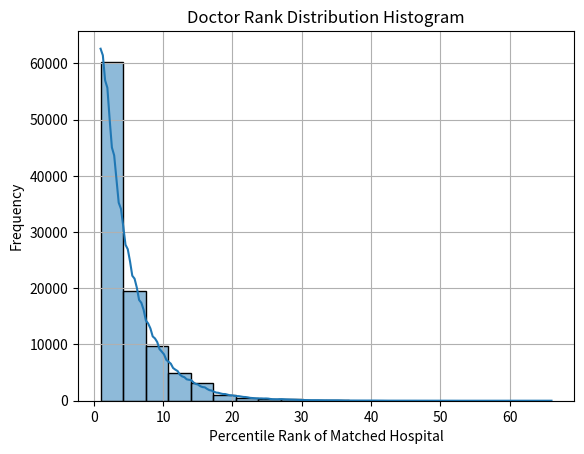
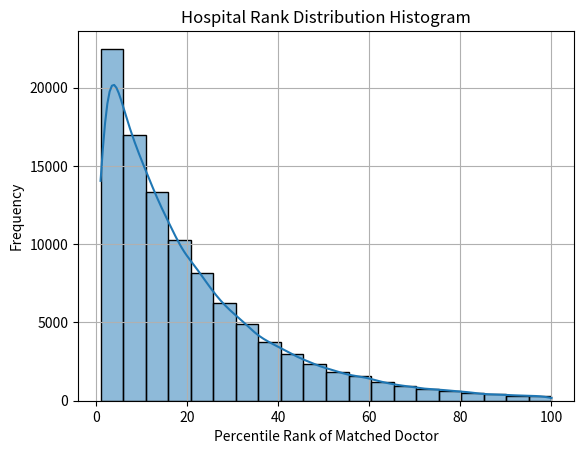

These charts were generated, in order, by the following Python code:
import numpy as np
import matplotlib.pyplot as plt
import random
from collections import defaultdict
import math
import seaborn as sns
# Gale-Shapley Algorithm Implementation
def gale_shapley(n, doctor_prefs, hospital_prefs):
    free_doctors = list(range(n))
    proposals = np.zeros((n, n), dtype=bool)
    hospital_partners = [-1] * n
    doctor_partners = [-1] * n
    total_proposals = 0

    while free_doctors:
        d = free_doctors.pop(0)
        for h in doctor_prefs[d]:
            if not proposals[d][h]:
                proposals[d][h] = True
                total_proposals += 1
                if hospital_partners[h] == -1:
                    hospital_partners[h] = d
                    doctor_partners[d] = h
                else:
                    current = hospital_partners[h]
                    if hospital_prefs[h].index(d) < hospital_prefs[h].index(current):
                        hospital_partners[h] = d
                        doctor_partners[d] = h
                        doctor_partners[current] = -1
                        free_doctors.append(current)
                    else:
                        free_doctors.append(d)
                break

    return doctor_partners, hospital_partners, total_proposals

# Generate uniform random preferences
def generate_random_preferences(n):
    doctor_prefs = [random.sample(range(n), n) for _ in range(n)]
    hospital_prefs = [random.sample(range(n), n) for _ in range(n)]
    return doctor_prefs, hospital_prefs

# 1. Plot average number of proposals vs n
def plot_proposals_vs_n(random_pref_func, max_n=100, trials=30, name = "basic"):
    ns = list(range(2, max_n + 1, 2))
    avg_proposals = []

    for n in ns:
        total = 0
        for _ in range(trials):
            doc_prefs, hos_prefs = random_pref_func(n)
            _, _, proposals = gale_shapley(n, doc_prefs, hos_prefs)
            total += proposals
        avg_proposals.append(total / trials)

    plt.figure()
    plt.plot(ns, avg_proposals, marker='o')
    plt.title("Average Number of Proposals vs n")
    plt.xlabel("n")
    plt.ylabel("Average Number of Proposals")
    plt.grid(True)
    plt.savefig(f"avg_proposals_vs_n_{name}.png")
    plt.show()

# 2. Distribution of proposals for fixed n
def plot_proposal_distribution(random_pref_func, n=100, trials=1000, name = "basic"):
    proposal_counts = []
    for _ in range(trials):
        doc_prefs, hos_prefs = random_pref_func(n)
        _, _, proposals = gale_shapley(n, doc_prefs, hos_prefs)
        proposal_counts.append(proposals)

    plt.figure()
    plt.hist(proposal_counts, bins=30, edgecolor='black')
    plt.title(f"Distribution of Total Proposals (n={n})")
    plt.xlabel("Number of Proposals")
    plt.ylabel("Frequency")
    plt.grid(True)
    plt.savefig(f"proposal_distribution_{name}.png")
    plt.show()

# 3. Average rank of partners vs n
def plot_avg_rank_vs_n(random_pref_func, max_n=100, trials=30, name = "basic"):
    ns = list(range(2, max_n + 1, 2))
    doctor_ranks = []
    hospital_ranks = []

    for n in ns:
        total_doc_rank = 0
        total_hos_rank = 0

        for _ in range(trials):
            doc_prefs, hos_prefs = random_pref_func(n)
            doc_partners, hos_partners, _ = gale_shapley(n, doc_prefs, hos_prefs)

            for d, h in enumerate(doc_partners):
                total_doc_rank += doc_prefs[d].index(h) + 1  # +1 for 1-based rank
            for h, d in enumerate(hos_partners):
                total_hos_rank += hos_prefs[h].index(d) + 1

        doctor_ranks.append(total_doc_rank / (n * trials))
        hospital_ranks.append(total_hos_rank / (n * trials))

    plt.figure()
    plt.plot(ns, doctor_ranks, label="Doctor's Average Rank")
    plt.plot(ns, hospital_ranks, label="Hospital's Average Rank")
    plt.plot(ns, [math.log(n) for n in ns], '--', label="log(n)")
    plt.plot(ns, [n / math.log(n) for n in ns], '--', label="n/log(n)")
    plt.title("Average Rank of Partners vs n")
    plt.xlabel("n")
    plt.ylabel("Average Rank")
    plt.legend()
    plt.grid(True)
    plt.savefig(f"avg_rank_vs_n_{name}.png")
    plt.show()


# 4. Optional: Rank distribution histograms for doctors and hospitals
def plot_rank_distribution(random_pref_func, n=100, trials=1000, name = "Basic"):
    doctor_ranks = []
    hospital_ranks = []

    for _ in range(trials):
        doc_prefs, hos_prefs = random_pref_func(n)
        doc_partners, hos_partners, _ = gale_shapley(n, doc_prefs, hos_prefs)

        for d, h in enumerate(doc_partners):
            doctor_ranks.append((doc_prefs[d].index(h) + 1) / n * 100)  # percentile
        for h, d in enumerate(hos_partners):
            hospital_ranks.append((hos_prefs[h].index(d) + 1) / n * 100)

    plt.figure()
    sns.histplot(doctor_ranks, bins=20, kde=True, edgecolor='black')
    plt.title("Doctor Rank Distribution Histogram")
    plt.xlabel("Percentile Rank of Matched Hospital")
    plt.ylabel("Frequency")
    plt.grid(True)
    plt.savefig(f"doctor_rank_distribution_{name}.png")
    plt.show()

    plt.figure()
    sns.histplot(hospital_ranks, bins=20, kde=True, edgecolor='black')
    plt.title("Hospital Rank Distribution Histogram")
    plt.xlabel("Percentile Rank of Matched Doctor")
    plt.ylabel("Frequency")
    plt.grid(True)
    plt.savefig(f"hospital_rank_distribution_{name}.png")
    plt.show()

# Run the histogram plots

if __name__ == "__main__":
    # Run all plots
    # plot_proposals_vs_n(random_pref_func= generate_random_preferences, max_n=50, trials=50)
    # plot_proposal_distribution(random_pref_func= generate_random_preferences,n=150, trials=2000)
    # plot_avg_rank_vs_n(random_pref_func= generate_random_preferences, max_n=50, trials=50)

    plot_rank_distribution(random_pref_func= generate_random_preferences, n=100, trials=1000)
